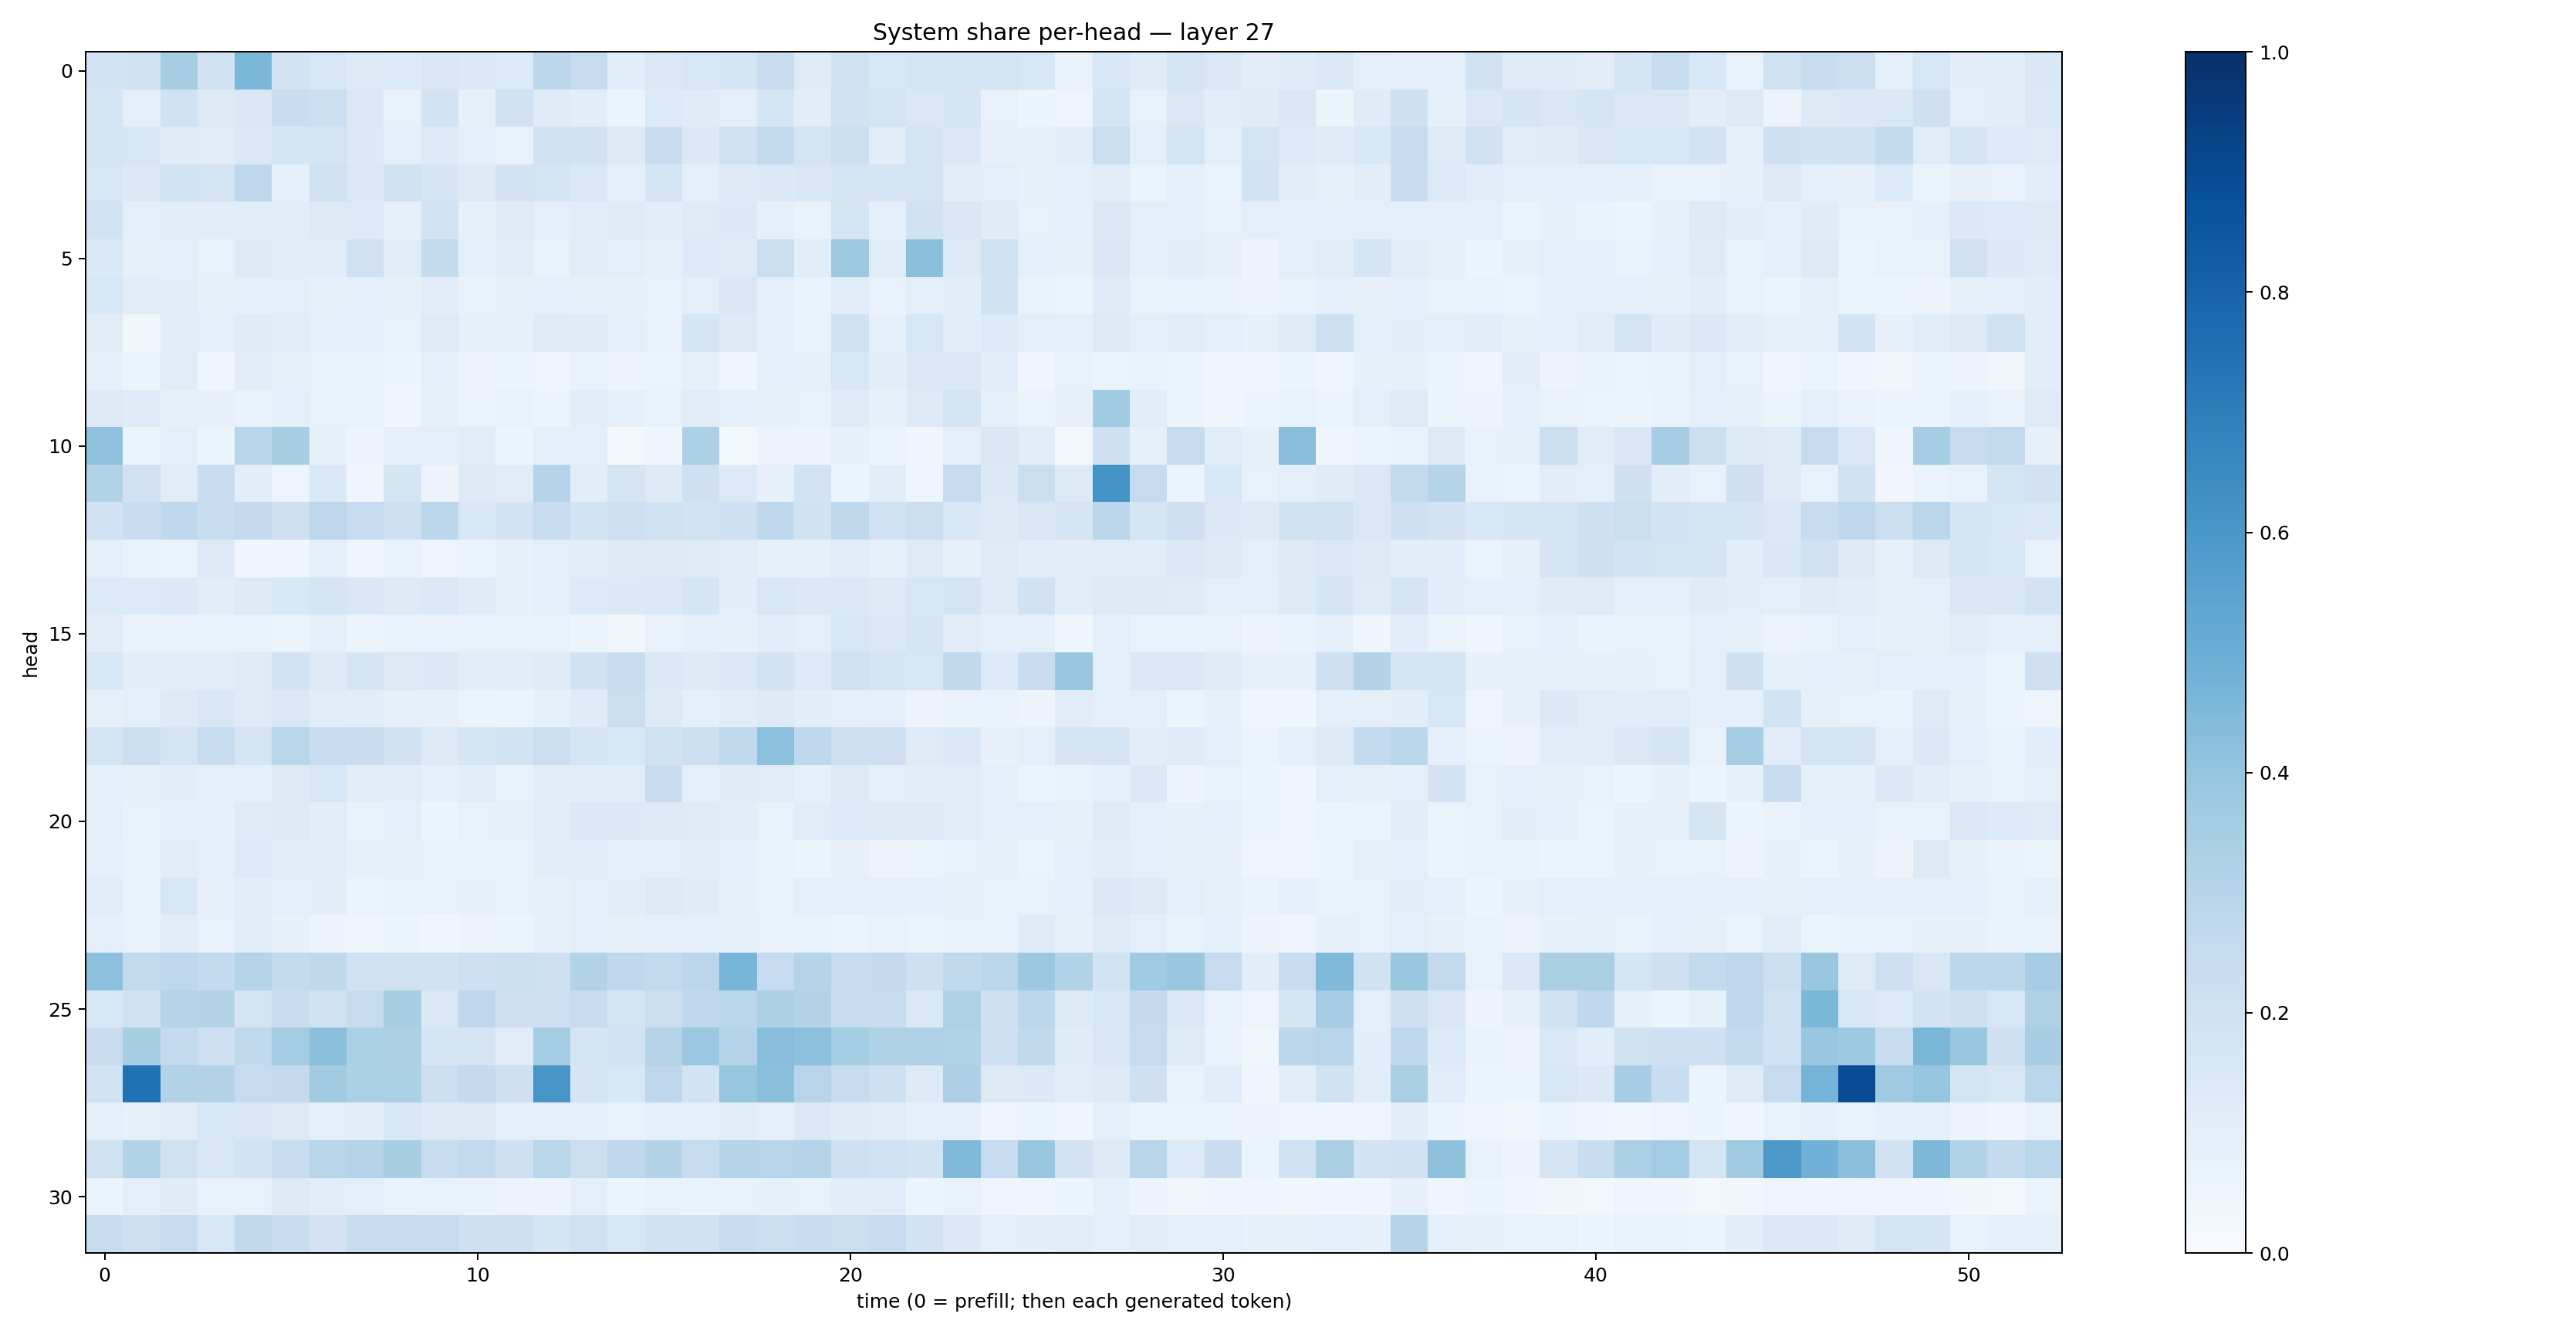

The table this chart was drawn from, first rows:
0.1825087, 0.18975554, 0.35092068, 0.19139975, 0.46024293, 0.17980231, 0.15712143, 0.13129897, 0.13539854, 0.15051575, 0.13986705, 0.13617419, 0.2783166, 0.24389756, 0.10706055, 0.1438869, 0.15806498, 0.1644652, 0.22841856, 0.123800956, 0.19880655, 0.16060923, 0.17272508, 0.17311594
0.167, 0.09983, 0.1911, 0.1288, 0.1501, 0.2293, 0.2173, 0.1438, 0.07075, 0.1802, 0.08439, 0.1938, 0.1187, 0.1023, 0.05358, 0.1361, 0.1183, 0.09566, 0.1707, 0.104, 0.1907, 0.1757, 0.1469, 0.1656
0.1706, 0.1582, 0.1174, 0.1132, 0.1379, 0.166, 0.1787, 0.1398, 0.1005, 0.1358, 0.09395, 0.07361, 0.2026, 0.1923, 0.1272, 0.2269, 0.1387, 0.1998, 0.259, 0.1793, 0.2149, 0.1111, 0.1754, 0.141
0.1584, 0.1368, 0.1861, 0.1732, 0.2764, 0.09219, 0.1969, 0.1425, 0.1943, 0.1685, 0.1275, 0.1802, 0.1723, 0.1435, 0.09666, 0.1662, 0.1009, 0.1264, 0.1397, 0.151, 0.1735, 0.1695, 0.1752, 0.108
0.1856, 0.09485, 0.1067, 0.116, 0.1163, 0.1166, 0.1325, 0.1347, 0.08362, 0.1824, 0.08533, 0.1214, 0.094, 0.1167, 0.1217, 0.1062, 0.122, 0.1381, 0.09038, 0.06901, 0.1663, 0.09182, 0.1946, 0.1491
0.1388, 0.08012, 0.09785, 0.07486, 0.1314, 0.1051, 0.1058, 0.2003, 0.1032, 0.2567, 0.09612, 0.1123, 0.07606, 0.1129, 0.09621, 0.08555, 0.1352, 0.1232, 0.2211, 0.1033, 0.3727, 0.1157, 0.418, 0.1316
0.1553, 0.11, 0.104, 0.08152, 0.09129, 0.09389, 0.08163, 0.09164, 0.08553, 0.1022, 0.06811, 0.08057, 0.08774, 0.08509, 0.08536, 0.07384, 0.09849, 0.1487, 0.09938, 0.07003, 0.1155, 0.06925, 0.09739, 0.1067
0.1114, 0.03689, 0.1094, 0.09869, 0.1192, 0.1139, 0.09296, 0.09767, 0.07063, 0.1213, 0.07841, 0.0791, 0.1245, 0.1175, 0.09597, 0.07799, 0.1696, 0.13, 0.09607, 0.06673, 0.193, 0.08677, 0.157, 0.1088
0.09268, 0.0664, 0.11, 0.041, 0.112, 0.08179, 0.07232, 0.07763, 0.05088, 0.09051, 0.05561, 0.06033, 0.04806, 0.07255, 0.05703, 0.06549, 0.08447, 0.04649, 0.09254, 0.08539, 0.1598, 0.103, 0.1449, 0.1478
0.1298, 0.1173, 0.08347, 0.0801, 0.06833, 0.09663, 0.07419, 0.07625, 0.04519, 0.08402, 0.06372, 0.07747, 0.06369, 0.1024, 0.09219, 0.07593, 0.1126, 0.08607, 0.08028, 0.07737, 0.1195, 0.08472, 0.1311, 0.1752
0.4072, 0.06, 0.1011, 0.0614, 0.2913, 0.3413, 0.08446, 0.05538, 0.09654, 0.1003, 0.1109, 0.06139, 0.09517, 0.1009, 0.02181, 0.04513, 0.3286, 0.02945, 0.05626, 0.05793, 0.08028, 0.05121, 0.04243, 0.09482
0.31, 0.1987, 0.1111, 0.2359, 0.1029, 0.05031, 0.1416, 0.03978, 0.1675, 0.05472, 0.1316, 0.1101, 0.3016, 0.1025, 0.1641, 0.1316, 0.2067, 0.1359, 0.08193, 0.1858, 0.05339, 0.1036, 0.0403, 0.2455
0.2019, 0.2281, 0.2678, 0.2343, 0.2508, 0.2037, 0.2754, 0.2492, 0.2039, 0.2804, 0.153, 0.1835, 0.2406, 0.1855, 0.2146, 0.1987, 0.1825, 0.2065, 0.269, 0.1914, 0.2719, 0.2024, 0.2257, 0.1535
0.0979, 0.06688, 0.06337, 0.1307, 0.04532, 0.04181, 0.09194, 0.05016, 0.07608, 0.04991, 0.05228, 0.08067, 0.09883, 0.1057, 0.1258, 0.1299, 0.1233, 0.1099, 0.08493, 0.08379, 0.1145, 0.08035, 0.1218, 0.07921
0.1347, 0.1352, 0.1381, 0.1022, 0.1316, 0.1534, 0.1714, 0.152, 0.1252, 0.1442, 0.1186, 0.08088, 0.1004, 0.133, 0.1389, 0.1471, 0.166, 0.1088, 0.163, 0.1408, 0.147, 0.1292, 0.1591, 0.1754
0.102, 0.0684, 0.06658, 0.06702, 0.07124, 0.06609, 0.08625, 0.05117, 0.07654, 0.07093, 0.07072, 0.07558, 0.07243, 0.05982, 0.03409, 0.07571, 0.08626, 0.08314, 0.115, 0.09769, 0.1574, 0.1372, 0.1654, 0.1113
0.1533, 0.1021, 0.117, 0.1154, 0.1221, 0.1872, 0.1299, 0.1764, 0.1272, 0.1394, 0.1048, 0.1038, 0.1172, 0.1908, 0.2404, 0.1475, 0.1304, 0.1458, 0.1811, 0.1343, 0.2007, 0.1648, 0.1583, 0.265
0.08312, 0.09488, 0.1295, 0.1542, 0.1244, 0.1455, 0.1153, 0.1111, 0.08546, 0.07959, 0.06601, 0.05416, 0.08321, 0.1179, 0.2226, 0.1314, 0.08621, 0.1101, 0.1326, 0.1074, 0.08737, 0.09054, 0.05828, 0.06871
0.173, 0.2173, 0.1726, 0.2353, 0.1778, 0.2862, 0.2338, 0.2278, 0.1925, 0.1279, 0.1641, 0.184, 0.2235, 0.1648, 0.1542, 0.1976, 0.216, 0.2651, 0.4144, 0.275, 0.2136, 0.2078, 0.1238, 0.1396
0.09055, 0.07849, 0.1073, 0.09103, 0.1003, 0.1316, 0.1588, 0.1033, 0.1114, 0.09332, 0.1051, 0.07672, 0.1033, 0.1028, 0.1022, 0.2365, 0.1014, 0.1202, 0.1163, 0.08899, 0.1311, 0.09417, 0.1069, 0.1102
0.0991, 0.07079, 0.08772, 0.08626, 0.1224, 0.1253, 0.1064, 0.06644, 0.09979, 0.05089, 0.07378, 0.08492, 0.1023, 0.138, 0.1403, 0.1293, 0.1238, 0.1049, 0.07492, 0.1135, 0.1355, 0.1266, 0.1261, 0.1143
0.08795, 0.07711, 0.112, 0.09819, 0.1346, 0.1113, 0.1091, 0.0838, 0.08588, 0.07062, 0.0669, 0.07204, 0.1043, 0.1063, 0.0957, 0.09862, 0.1054, 0.09215, 0.06809, 0.05938, 0.0806, 0.05689, 0.06481, 0.07608
0.117, 0.07547, 0.1613, 0.07883, 0.1087, 0.09431, 0.1022, 0.06303, 0.07064, 0.07333, 0.08112, 0.07598, 0.08367, 0.09502, 0.1079, 0.1287, 0.12, 0.08504, 0.06885, 0.09596, 0.09581, 0.09914, 0.08895, 0.08422
0.08857, 0.07642, 0.1139, 0.07783, 0.1136, 0.08545, 0.0568, 0.049, 0.05277, 0.04678, 0.05823, 0.05901, 0.08013, 0.09399, 0.08407, 0.0889, 0.0881, 0.08564, 0.07157, 0.07382, 0.06546, 0.07442, 0.06286, 0.07302
0.4177, 0.2616, 0.2741, 0.2545, 0.3024, 0.2559, 0.2699, 0.1998, 0.1968, 0.1923, 0.2129, 0.217, 0.2117, 0.3158, 0.2659, 0.2604, 0.2844, 0.467, 0.247, 0.3021, 0.2436, 0.2537, 0.2138, 0.2623
0.1628, 0.196, 0.2985, 0.3065, 0.1769, 0.2283, 0.1957, 0.2443, 0.343, 0.1426, 0.277, 0.2103, 0.2073, 0.2359, 0.1777, 0.224, 0.2672, 0.2865, 0.3264, 0.3048, 0.2416, 0.2407, 0.1382, 0.3239
0.2291, 0.3423, 0.2605, 0.2091, 0.2647, 0.3567, 0.421, 0.3287, 0.326, 0.1653, 0.1714, 0.1156, 0.3534, 0.1671, 0.1825, 0.2974, 0.3817, 0.2985, 0.4276, 0.4178, 0.3548, 0.3206, 0.3225, 0.3133
0.1849, 0.749, 0.313, 0.3071, 0.249, 0.2502, 0.3628, 0.3295, 0.3307, 0.2183, 0.2527, 0.205, 0.6047, 0.1683, 0.1544, 0.2755, 0.1838, 0.3943, 0.4221, 0.2945, 0.2392, 0.2082, 0.1265, 0.3267
0.09856, 0.07898, 0.1101, 0.1603, 0.1523, 0.1304, 0.09522, 0.1049, 0.1528, 0.1302, 0.1319, 0.09797, 0.1013, 0.09321, 0.07531, 0.09305, 0.09704, 0.115, 0.09622, 0.1452, 0.1191, 0.1121, 0.08744, 0.09158
0.1977, 0.3138, 0.197, 0.1516, 0.1866, 0.2352, 0.2922, 0.301, 0.3409, 0.2312, 0.2582, 0.2032, 0.2857, 0.2254, 0.2748, 0.3082, 0.2381, 0.3032, 0.2944, 0.3025, 0.2127, 0.2021, 0.186, 0.4486
0.05196, 0.09536, 0.1176, 0.07574, 0.07369, 0.1313, 0.1056, 0.09401, 0.0669, 0.07798, 0.06817, 0.05482, 0.05789, 0.09724, 0.05978, 0.07129, 0.06682, 0.07356, 0.08488, 0.07204, 0.107, 0.1149, 0.06069, 0.07656
0.2416, 0.2116, 0.2454, 0.1529, 0.2617, 0.2312, 0.1803, 0.2348, 0.2466, 0.2437, 0.2102, 0.2063, 0.1647, 0.1956, 0.1583, 0.1947, 0.192, 0.2355, 0.2174, 0.2278, 0.224, 0.2477, 0.1866, 0.1377
